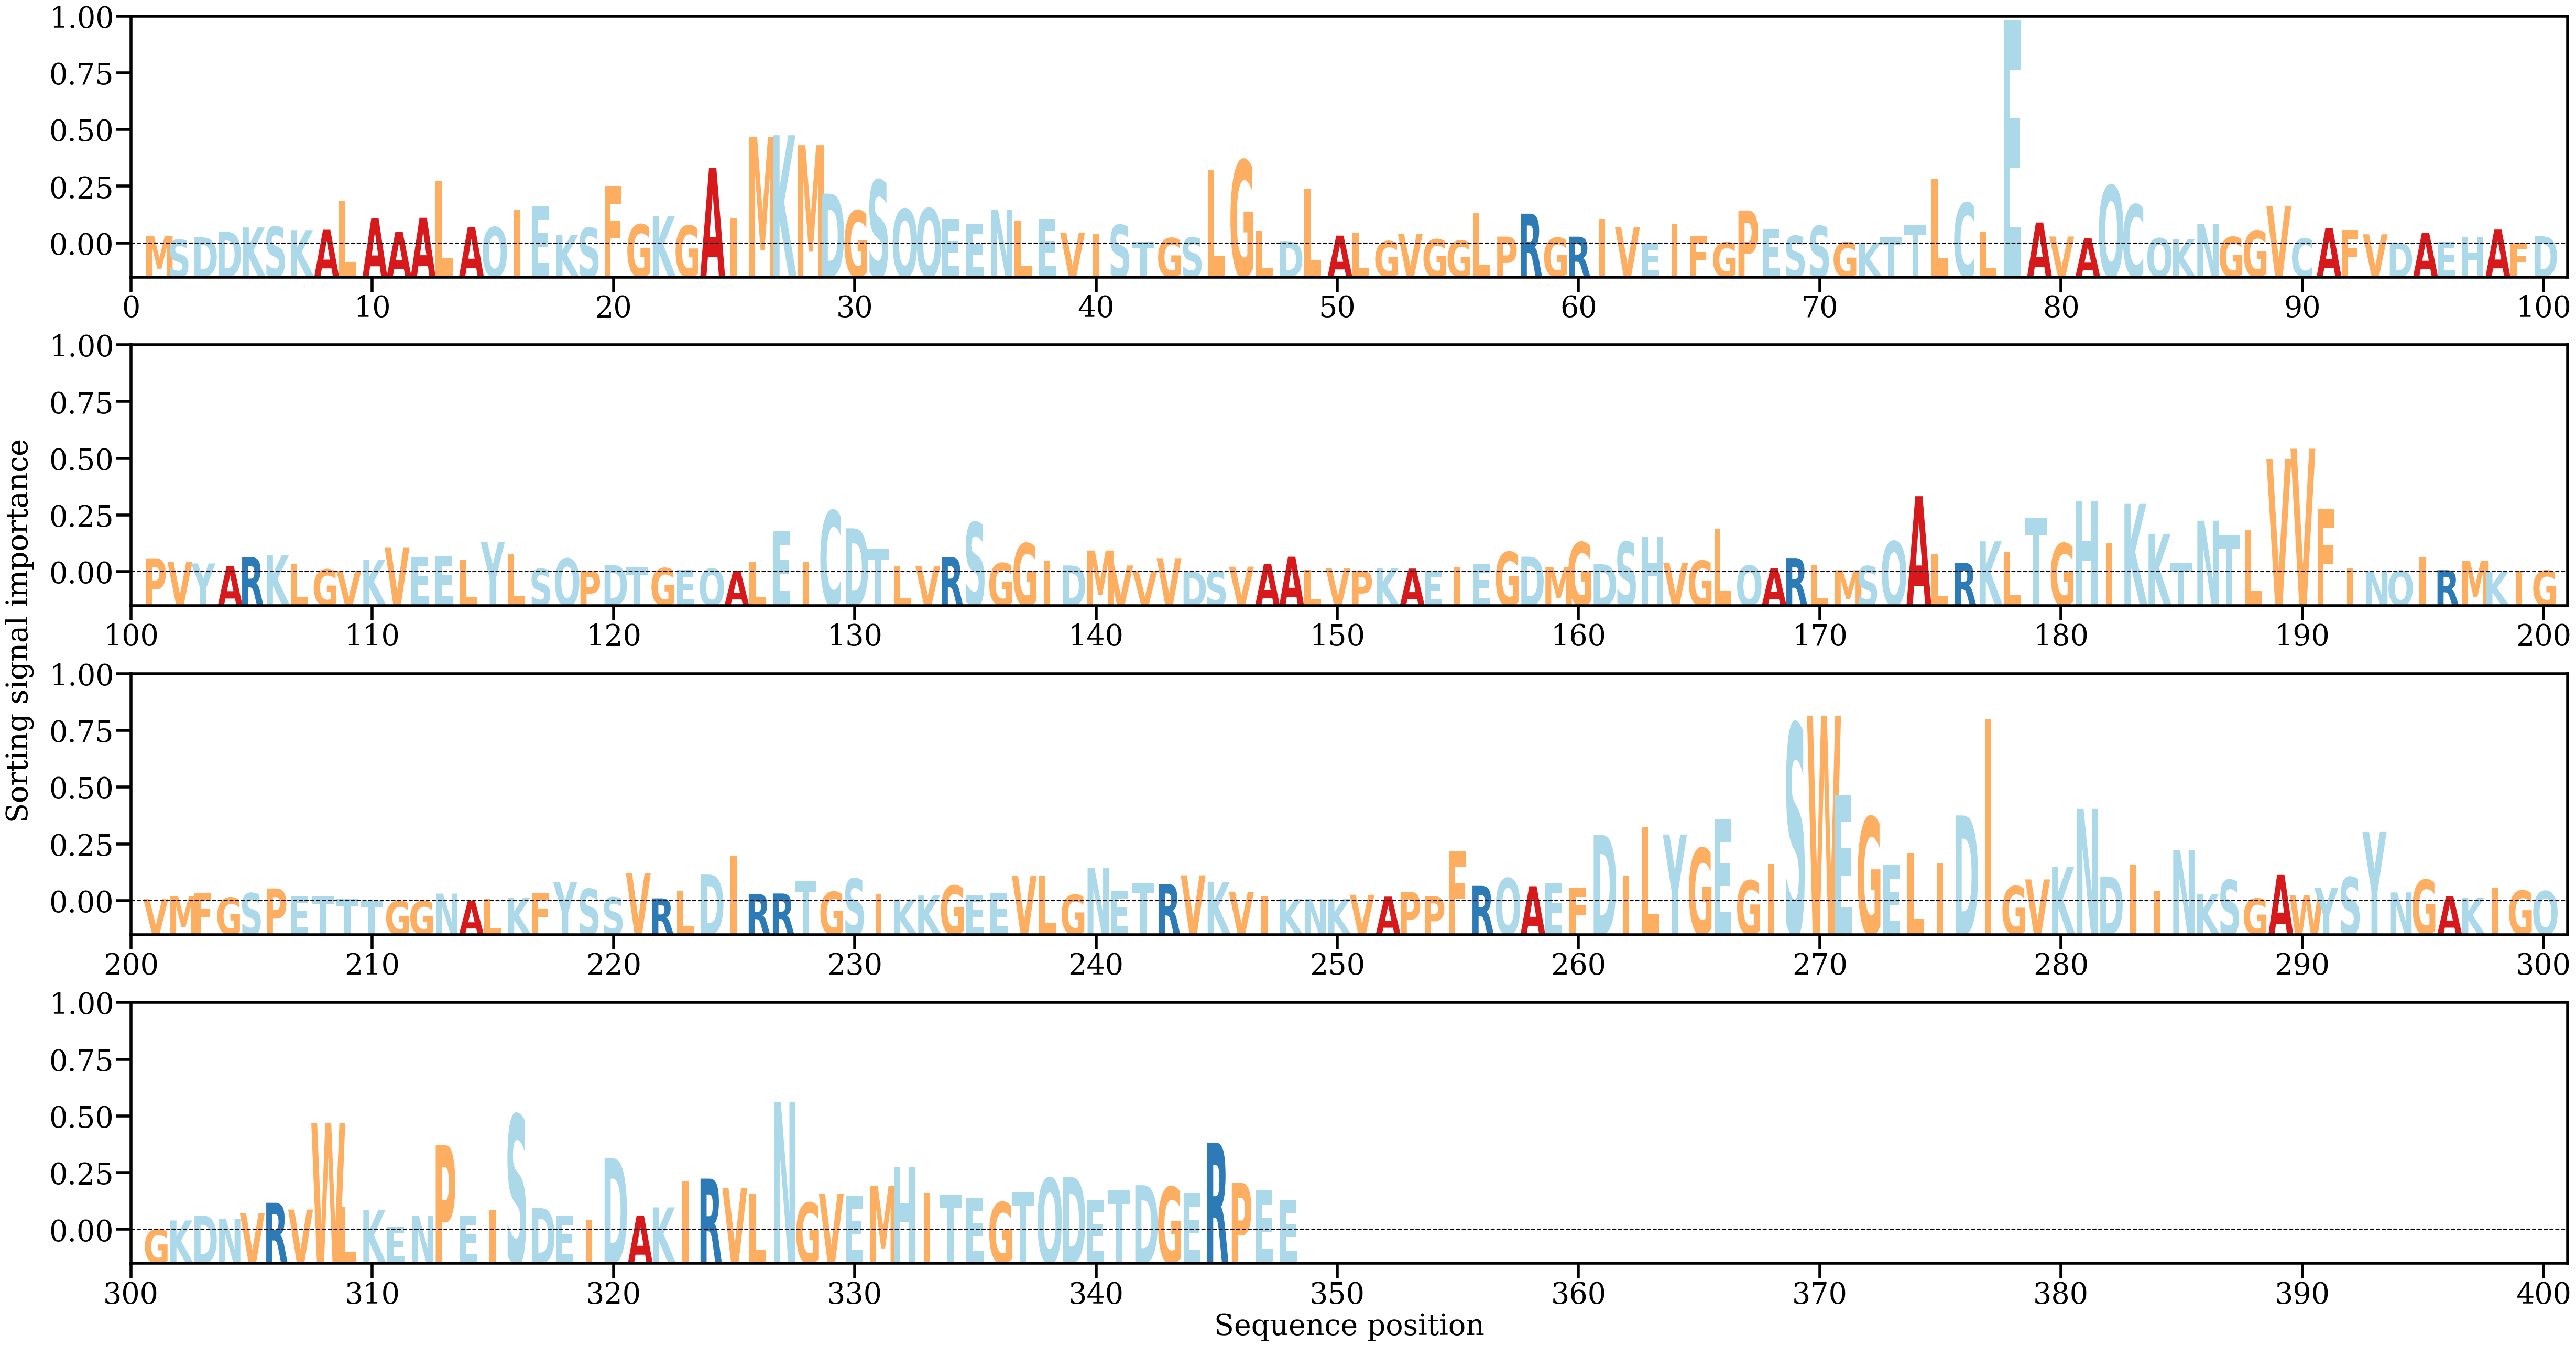

The file beside this chart, header and first rows:
AA, Alpha
M, [0.00088574]
S, [0.00044894]
D, [0.00071485]
D, [0.00133993]
K, [0.00183038]
S, [0.00192192]
K, [0.00152496]
A, [0.00156696]
L, [0.00479009]
A, [0.00285094]
A, [0.0013187]
A, [0.00292275]
L, [0.00706187]
A, [0.00185323]
Q, [0.00186111]
I, [0.00382478]
E, [0.0042752]
K, [0.00099858]
S, [0.00180084]
F, [0.00649889]
G, [0.0021712]
K, [0.00310122]
G, [0.00203157]
A, [0.00857548]
I, [0.00291853]
M, [0.01206794]
K, [0.01227308]
M, [0.0111457]
D, [0.00566221]
G, [0.00373525]
S, [0.00718814]
Q, [0.00391343]
Q, [0.00397933]
E, [0.0027645]
E, [0.00225362]
N, [0.0038322]
L, [0.00262567]
E, [0.0027876]
V, [0.00124958]
I, [0.00105817]
S, [0.00211326]
T, [0.00023901]
G, [0.00062504]
S, [0.0006911]
L, [0.00832415]
G, [0.00943119]
L, [0.00140922]
D, [0.00027871]
L, [0.00622972]
A, [0.00090267]
L, [0.00120795]
G, [0.00027491]
V, [0.00110559]
G, [0.00048505]
G, [0.00034122]
L, [0.00346434]
P, [0.0007931]
R, [0.0033879]
G, [0.00066161]
R, [0.00078453]
... 288 more rows
